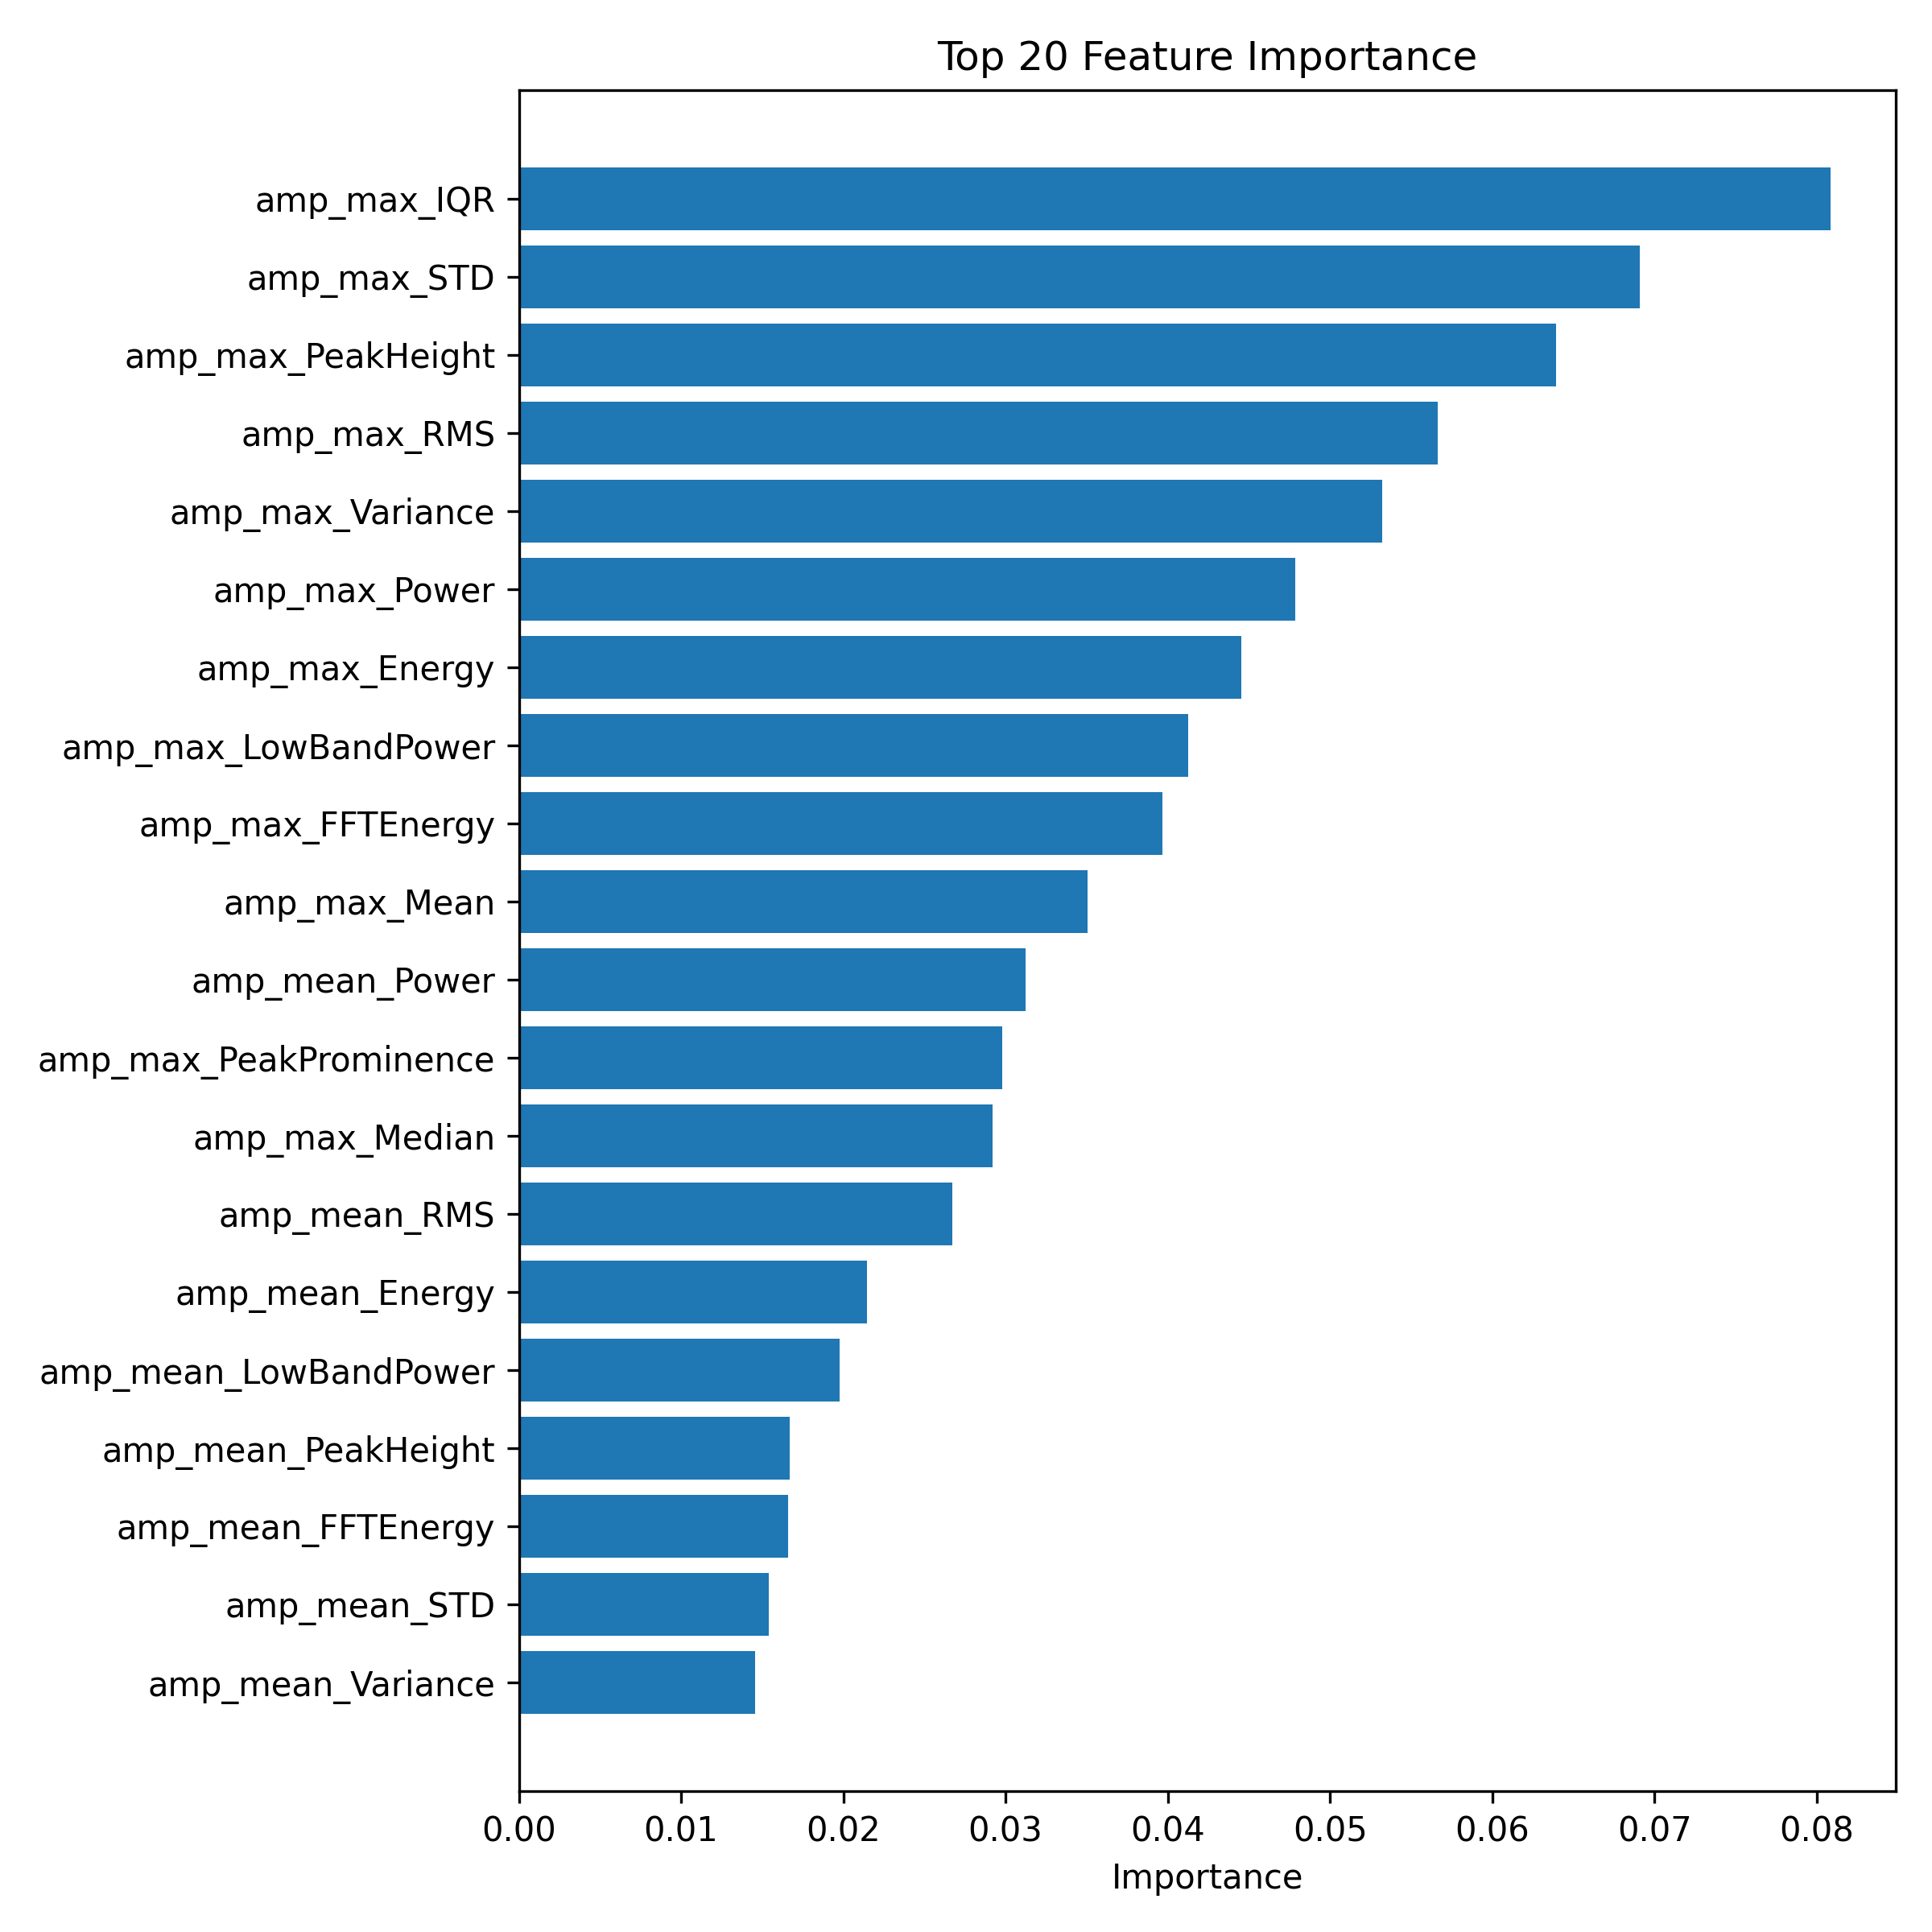

Data behind this chart, as committed beside it:
Feature, Importance
amp_max_IQR, 0.08083
amp_max_STD, 0.06908
amp_max_PeakHeight, 0.06394
amp_max_RMS, 0.05663
amp_max_Variance, 0.0532
amp_max_Power, 0.04783
amp_max_Energy, 0.04455
amp_max_LowBandPower, 0.04127
amp_max_FFTEnergy, 0.03967
amp_max_Mean, 0.03504
amp_mean_Power, 0.03124
amp_max_PeakProminence, 0.02977
amp_max_Median, 0.02919
amp_mean_RMS, 0.02674
amp_mean_Energy, 0.02144
amp_mean_LowBandPower, 0.01978
amp_mean_PeakHeight, 0.01668
amp_mean_FFTEnergy, 0.01662
amp_mean_STD, 0.0154
amp_mean_Variance, 0.01457
amp_mean_Median, 0.01128
amp_std_IQR, 0.009794
amp_mean_HighBandPower, 0.009554
phase_std_STD, 0.008581
i_mean_Power, 0.007055
amp_max_Skewness, 0.006548
amp_max_HighBandPower, 0.006472
amp_std_SpectralEntropy, 0.006158
phase_std_HighBandPower, 0.005973
i_mean_PeakHeight, 0.005943
phase_std_Median, 0.005861
phase_std_PeakHeight, 0.005708
i_mean_Energy, 0.005449
phase_std_FFTEnergy, 0.00499
amp_std_RMS, 0.00495
amp_std_Power, 0.004945
amp_std_Energy, 0.004924
phase_std_SpectralEntropy, 0.004546
q_mean_HighBandPower, 0.004335
amp_mean_Mean, 0.00404
phase_std_Power, 0.003885
phase_std_CoeffVar, 0.003528
phase_std_Bandwidth, 0.003509
phase_std_LowBandPower, 0.00329
phase_std_SpectralCentroid, 0.003237
phase_std_SpectralFlatness, 0.003054
amp_std_Variance, 0.002995
amp_mean_IQR, 0.002898
phase_std_Kurtosis, 0.002887
amp_mean_PeakProminence, 0.002699
amp_mean_Skewness, 0.002671
amp_std_Mean, 0.002492
amp_max_SpectralEntropy, 0.002478
amp_max_SpectralCentroid, 0.002365
amp_std_PeakProminence, 0.002356
q_mean_PeakHeight, 0.002236
i_mean_Median, 0.002232
i_mean_SpectralFlatness, 0.002228
amp_max_Kurtosis, 0.002206
amp_mean_CoeffVar, 0.002126
... 96 more rows
